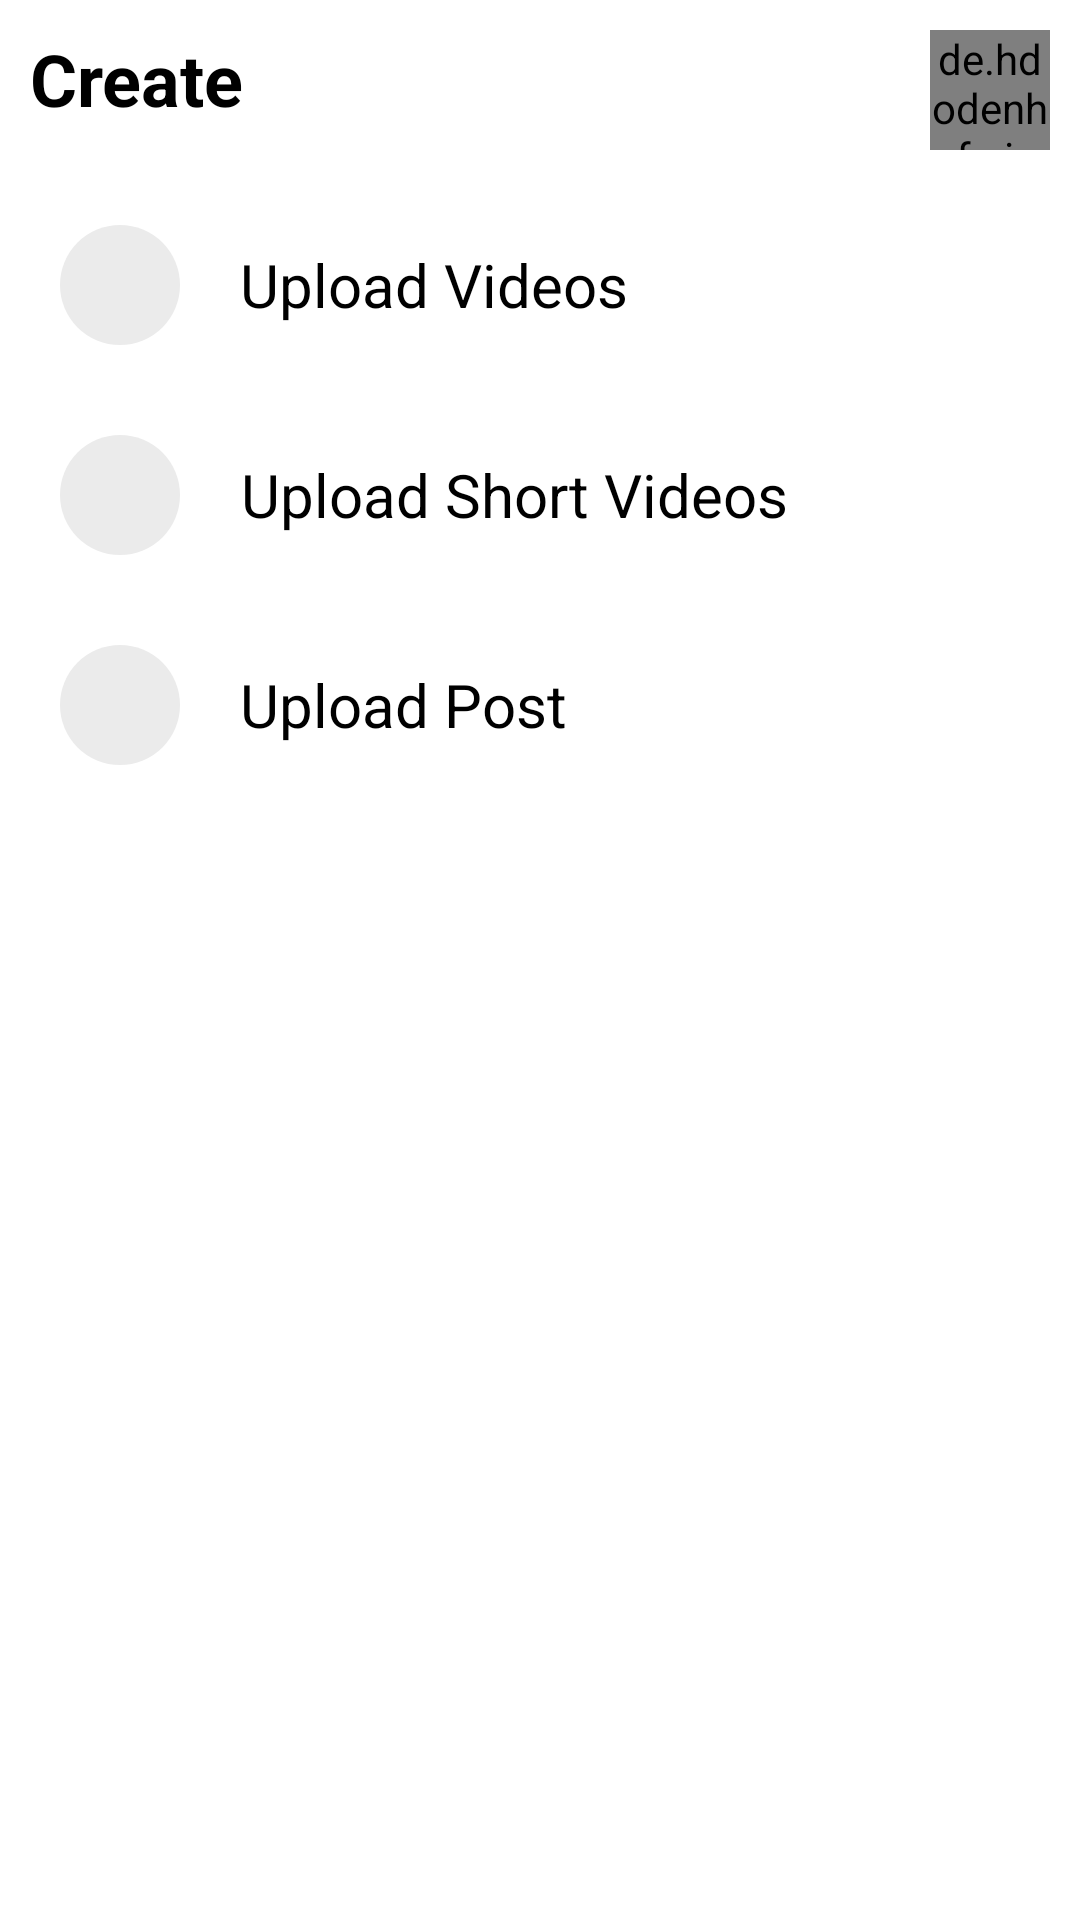

Android layout source for this screen:
<!-- AndroidManifest.xml: application theme Theme.YOUTUBE -->
<!-- res/layout/upload_video_item.xml -->
<?xml version="1.0" encoding="utf-8"?>
<RelativeLayout xmlns:android="http://schemas.android.com/apk/res/android"
    android:layout_width="match_parent"
    android:background="@drawable/bottombg"
    android:layout_height="match_parent">

    <TextView
        android:layout_width="wrap_content"
        android:layout_height="wrap_content"
        android:layout_margin="10dp"
        android:text="Create "
        android:textColor="@color/black"
        android:textSize="24dp"
        android:textStyle="bold" />

    <de.hdodenhof.circleimageview.CircleImageView
        android:id="@+id/imgCancel"
        android:layout_width="40dp"
        android:layout_height="40dp"
        android:layout_alignParentEnd="true"
        android:layout_marginStart="10dp"
        android:layout_marginTop="10dp"
        android:layout_marginEnd="10dp"
        android:layout_marginBottom="10dp"
        android:src="@drawable/iccancel" />


    <LinearLayout
        android:layout_width="match_parent"
        android:layout_height="wrap_content"
        android:layout_marginTop="60dp"
        android:orientation="vertical">

        <LinearLayout
            android:id="@+id/llUpload"
            android:layout_width="match_parent"
            android:layout_height="wrap_content"
            android:padding="15dp">

            <ImageView
                android:layout_width="40dp"
                android:layout_height="40dp"
                android:layout_marginStart="5dp"
                android:background="@drawable/circle_bg"
                android:src="@drawable/ic_upload" />

            <TextView
                android:layout_width="wrap_content"
                android:layout_height="wrap_content"
                android:layout_gravity="center_vertical"
                android:layout_marginStart="20dp"
                android:gravity="center"
                android:text="Upload Videos"
                android:textColor="@color/black"
                android:textSize="20dp" />
        </LinearLayout>

        <LinearLayout
            android:id="@+id/llUploadShort"
            android:layout_width="match_parent"
            android:layout_height="wrap_content"
            android:padding="15dp">

            <ImageView
                android:layout_width="40dp"
                android:layout_height="40dp"
                android:layout_marginStart="5dp"
                android:background="@drawable/circle_bg"
                android:src="@drawable/ic_upload" />

            <TextView
                android:layout_width="wrap_content"
                android:layout_height="wrap_content"
                android:layout_gravity="center_vertical"
                android:layout_marginStart="20dp"
                android:gravity="center"
                android:text="Upload Short Videos"
                android:textColor="@color/black"
                android:textSize="20dp" />
        </LinearLayout>

        <LinearLayout
            android:id="@+id/llUploadPost"
            android:layout_width="match_parent"
            android:layout_height="wrap_content"
            android:padding="15dp">

            <ImageView
                android:layout_width="40dp"
                android:layout_height="40dp"
                android:layout_marginStart="5dp"
                android:background="@drawable/circle_bg"
                android:src="@drawable/ic_upload" />

            <TextView
                android:layout_width="wrap_content"
                android:layout_height="wrap_content"
                android:layout_gravity="center_vertical"
                android:layout_marginStart="20dp"
                android:gravity="center"
                android:text="Upload Post"
                android:textColor="@color/black"
                android:textSize="20dp" />
        </LinearLayout>
    </LinearLayout>
</RelativeLayout>
<!-- resources referenced by this layout -->
<resources>
  <color name="black">#FF000000</color>
  <!-- drawable bottombg (drawable) -->
  <?xml version="1.0" encoding="utf-8"?>
  <shape xmlns:android="http://schemas.android.com/apk/res/android">
  
      <corners android:topRightRadius="30dp"
          android:topLeftRadius="30dp"/>
  </shape>
  <!-- drawable circle_bg (drawable) -->
  <?xml version="1.0" encoding="utf-8"?>
  <shape xmlns:android="http://schemas.android.com/apk/res/android">
  
      <corners android:radius="50dp"/>
      <solid android:color="#EBEBEB"/>
  
  </shape>
  <!-- drawable iccancel (drawable) -->
  <vector android:height="24dp" android:tint="#000000"
      android:viewportHeight="24" android:viewportWidth="24"
      android:width="24dp" xmlns:android="http://schemas.android.com/apk/res/android">
      <path android:fillColor="@color/colorAccent" android:pathData="M12,2C6.47,2 2,6.47 2,12s4.47,10 10,10 10,-4.47 10,-10S17.53,2 12,2zM17,15.59L15.59,17 12,13.41 8.41,17 7,15.59 10.59,12 7,8.41 8.41,7 12,10.59 15.59,7 17,8.41 13.41,12 17,15.59z"/>
  </vector>
  <style name="Theme.YOUTUBE" parent="Theme.MaterialComponents.DayNight.NoActionBar">
          
          <item name="colorPrimary">@color/purple_500</item>
          <item name="colorPrimaryVariant">@color/purple_700</item>
          <item name="colorOnPrimary">@color/white</item>
          
          <item name="colorSecondary">@color/teal_200</item>
          <item name="colorSecondaryVariant">@color/teal_700</item>
          <item name="colorOnSecondary">@color/black</item>
  
          
          <item name="android:statusBarColor" tools:targetApi="1">@color/white</item>
  
          <item name="android:windowLightStatusBar" tools:targetApi="23">true</item>
          
      </style>
  <color name="colorAccent">#99FF0000</color>
  <color name="purple_500">#FF6200EE</color>
  <color name="purple_700">#FF3700B3</color>
  <color name="white">#FFFFFFFF</color>
  <color name="teal_200">#FF03DAC5</color>
  <color name="teal_700">#FF018786</color>
</resources>
